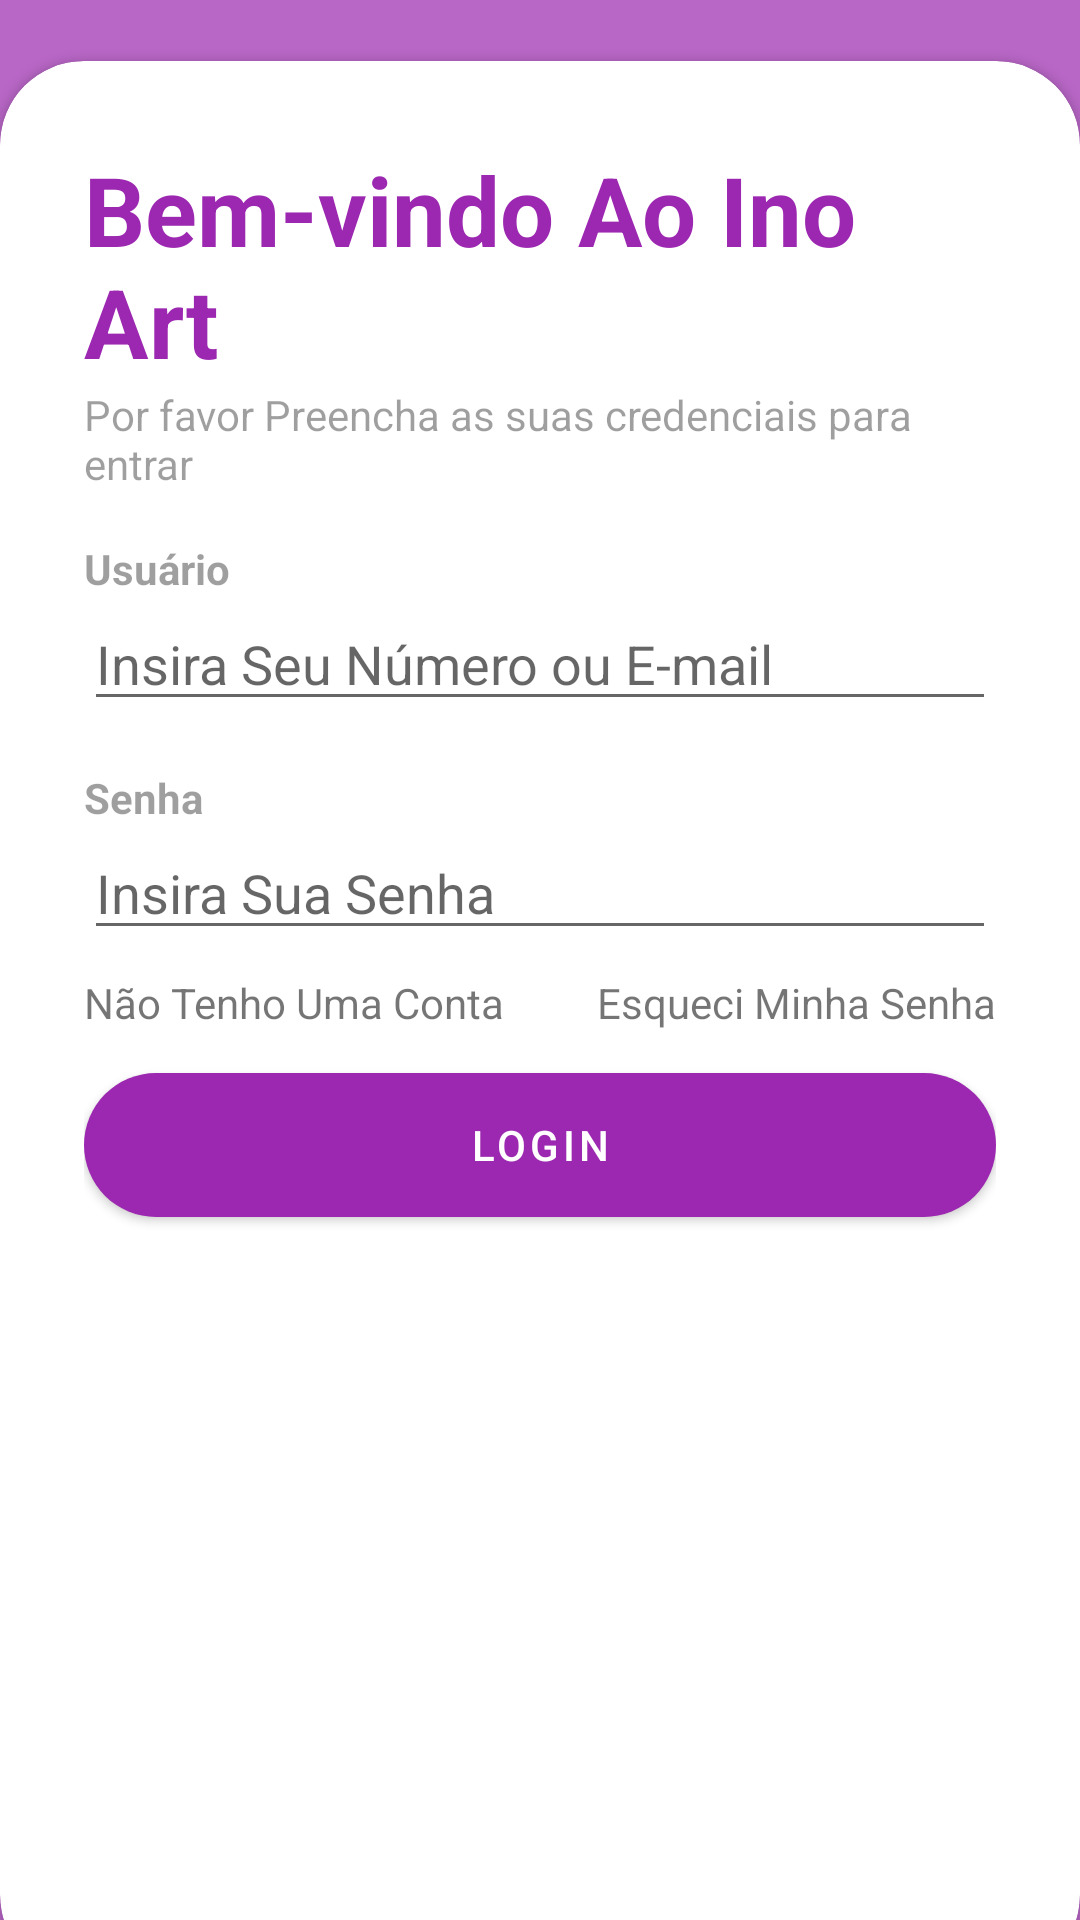

Android layout source for this screen:
<!-- AndroidManifest.xml: application theme Theme.Inoart -->
<!-- res/layout/activiy_login.xml -->
<?xml version="1.0" encoding="utf-8"?>
<RelativeLayout
    xmlns:android="http://schemas.android.com/apk/res/android"
    xmlns:app="http://schemas.android.com/apk/res-auto"
    xmlns:tools="http://schemas.android.com/tools"
    android:layout_width="match_parent"
    android:layout_height="match_parent"
    android:background="@drawable/background"
    tools:context=".MainActivity">

    <RelativeLayout
        android:layout_width="match_parent"
        android:layout_height="match_parent"
        android:background="@color/my_primary"
        android:alpha="0.7"/>

    <LinearLayout
        android:layout_width="match_parent"
        android:layout_height="wrap_content"
        android:gravity="center"
        android:orientation="vertical"
        android:padding="28dp">

        <ImageView
            android:layout_width="wrap_content"
            android:layout_height="wrap_content"
            android:src="@drawable/star_icon" />

        <TextView
            android:layout_width="match_parent"
            android:layout_height="match_parent"
            android:fontFamily="sans-serif-medium"
            android:gravity="center"
            android:text="Ino Art"
            android:textColor="@color/white"
            android:textSize="32sp"
            android:textStyle="bold" />
    </LinearLayout>
    <androidx.cardview.widget.CardView
        android:layout_width="match_parent"
        android:layout_height="wrap_content"
        android:layout_alignParentBottom="true"
        app:cardCornerRadius="28dp"
        android:layout_marginBottom="-20dp"
        >

        <LinearLayout
            android:layout_width="match_parent"
            android:layout_height="wrap_content"
            android:orientation="vertical"
            android:padding="28dp">

            <TextView
                android:layout_width="wrap_content"
                android:layout_height="wrap_content"
                android:text="Bem-vindo Ao Ino Art"
                android:textColor="@color/my_primary"
                android:textSize="32sp"
                android:textStyle="bold"/>

            <TextView
                android:layout_width="wrap_content"
                android:layout_height="wrap_content"
                android:text="Por favor Preencha as suas credenciais para entrar"
                android:alpha="0.7"/>

            <TextView
                android:layout_width="wrap_content"
                android:layout_height="wrap_content"
                android:layout_marginTop="16dp"
                android:alpha="0.7"
                android:text="Usuário"
                android:textStyle="bold" />

            <EditText
                android:layout_width="match_parent"
                android:layout_height="wrap_content"
                android:hint="Insira Seu Número ou E-mail"

                android:inputType="text" />

            <TextView
                android:layout_width="wrap_content"
                android:layout_height="wrap_content"
                android:layout_marginTop="16dp"
                android:alpha="0.7"
                android:text="Senha"
                android:textStyle="bold" />

            <EditText
                android:layout_width="match_parent"
                android:layout_height="wrap_content"
                android:hint="Insira Sua Senha"
                android:inputType="textPassword" />

            <RelativeLayout
                android:layout_width="match_parent"
                android:layout_height="wrap_content">
                <TextView
                    android:layout_width="wrap_content"
                    android:layout_height="wrap_content"
                    android:layout_alignParentLeft="true"
                    android:layout_centerVertical="true"
                    android:layout_marginTop="16dp"
                    android:text="Não Tenho Uma Conta" />
                <TextView
                    android:layout_width="wrap_content"
                    android:layout_height="wrap_content"
                    android:layout_alignParentEnd="true"
                    android:layout_centerVertical="true"
                    android:layout_marginTop="16dp"
                    android:text="Esqueci Minha Senha" />
            </RelativeLayout>

            <com.google.android.material.button.MaterialButton
                android:layout_width="match_parent"
                android:layout_height="60dp"
                android:text="Login"
                app:cornerRadius="32dp"/>
            <View
                android:layout_width="wrap_content"
                android:layout_height="220dp"/>


        </LinearLayout>


    </androidx.cardview.widget.CardView>

</RelativeLayout>
<!-- resources referenced by this layout -->
<resources>
  <color name="my_primary">#9C27B0</color>
  <color name="white">#FFFFFFFF</color>
  <style name="Theme.Inoart" parent="Base.Theme.Inoart" />
  <style name="Base.Theme.Inoart" parent="Theme.MaterialComponents.DayNight.NoActionBar">
          
          
          
          <item name="colorPrimary">@color/my_primary</item>
          <item name="colorPrimaryVariant">@color/my_primary</item>
          <item name="colorOnPrimary">@color/white</item>
          
          <item name="colorSecondary">@color/my_secondary</item>
          <item name="colorSecondaryVariant">@color/my_secondary</item>
          <item name="colorOnSecondary">@color/black</item>
          
          <item name="android:statusBarColor">@color/my_primary</item>
      </style>
  <color name="my_secondary">#9C27B0</color>
  <color name="black">#FF000000</color>
</resources>
